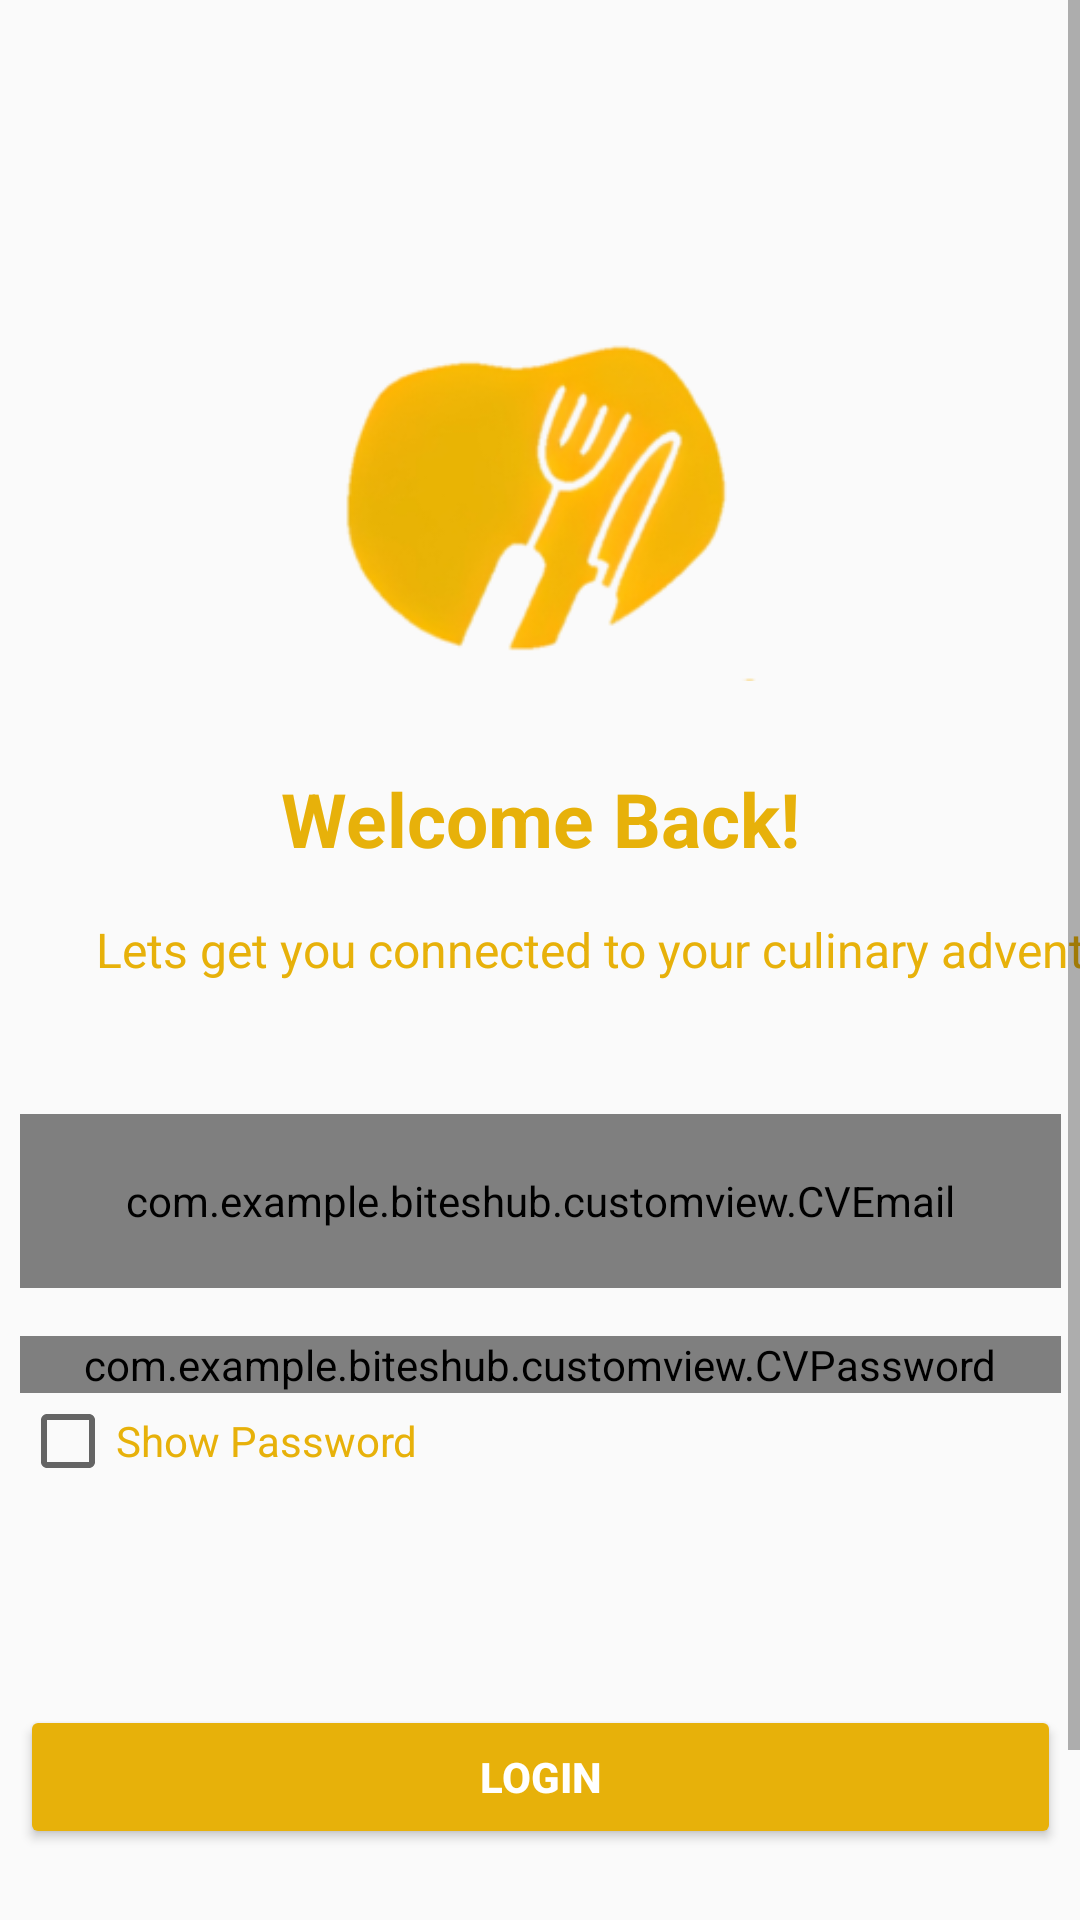

Here is an Android app screen rendered from its layout file. Give the layout XML and the strings, colors and styles it references.
<!-- AndroidManifest.xml: application theme Theme.BitesHub -->
<!-- res/layout/activity_loginn.xml -->
<?xml version="1.0" encoding="utf-8"?>
<ScrollView xmlns:android="http://schemas.android.com/apk/res/android"
    xmlns:app="http://schemas.android.com/apk/res-auto"
    xmlns:tools="http://schemas.android.com/tools"
    android:layout_width="match_parent"
    android:layout_height="match_parent"
    tools:context=".login">

    <androidx.constraintlayout.widget.ConstraintLayout
        android:layout_width="match_parent"
        android:layout_height="wrap_content"
        android:paddingBottom="15dp">

        <ImageView
            android:id="@+id/iconLogin"
            android:layout_width="148dp"
            android:layout_height="152dp"
            android:layout_marginTop="84dp"
            android:src="@drawable/loginlogo"
            app:layout_constraintEnd_toEndOf="parent"
            app:layout_constraintStart_toStartOf="parent"
            app:layout_constraintTop_toTopOf="parent" />

        <TextView
            android:id="@+id/tvLoginDescription"
            android:layout_width="wrap_content"
            android:layout_height="wrap_content"
            android:layout_marginTop="256dp"
            android:text="@string/loginweclome"
            android:textColor="@color/background_splash"
            android:textStyle="bold"
            android:textSize="25dp"
            app:layout_constraintEnd_toEndOf="parent"
            app:layout_constraintStart_toStartOf="parent"
            app:layout_constraintTop_toTopOf="parent"
            tools:alpha="1" />

        <TextView
            android:id="@+id/tvLogin"
            android:layout_width="wrap_content"
            android:layout_height="wrap_content"
            android:layout_marginStart="32dp"
            android:layout_marginTop="16dp"
            android:text="@string/logintext"
            android:textAlignment="viewStart"
            android:textColor="@color/background_splash"
            android:textSize="16sp"
            app:layout_constraintEnd_toEndOf="parent"
            app:layout_constraintHorizontal_bias="0.0"
            app:layout_constraintStart_toStartOf="parent"
            app:layout_constraintTop_toBottomOf="@+id/tvLoginDescription" />

        <com.example.biteshub.customview.CVEmail
            android:id="@+id/CVEmail"
            android:layout_width="347dp"
            android:layout_height="58dp"
            android:layout_marginTop="44dp"
            android:background="@drawable/border"
            android:hint="@string/email"
            android:textColorHint="@color/background_splash"
            app:layout_constraintEnd_toEndOf="parent"
            app:layout_constraintStart_toStartOf="parent"
            app:layout_constraintTop_toBottomOf="@+id/tvLogin" />

        <com.example.biteshub.customview.CVPassword
            android:id="@+id/PasswordLogin"
            android:textColorHint="@color/background_splash"
            android:layout_width="0dp"
            android:layout_height="wrap_content"
            android:layout_marginTop="16dp"
            android:hint="@string/password"
            app:layout_constraintEnd_toEndOf="@+id/CVEmail"
            app:layout_constraintHorizontal_bias="1.0"
            app:layout_constraintStart_toStartOf="@+id/CVEmail"
            app:layout_constraintTop_toBottomOf="@+id/CVEmail"/>

        <Button
            android:id="@+id/loginButton"
            android:layout_width="0dp"
            android:layout_height="wrap_content"
            android:layout_marginTop="72dp"
            android:backgroundTint="@color/background_splash"
            android:text="@string/login"
            android:textColor="@color/white"
            android:textStyle="bold"
            app:layout_constraintEnd_toEndOf="@+id/PasswordLogin"
            app:layout_constraintHorizontal_bias="0.0"
            app:layout_constraintStart_toStartOf="@+id/PasswordLogin"
            app:layout_constraintTop_toBottomOf="@+id/seePassword" />

        <TextView
            android:id="@+id/tvRegistDescription"
            android:layout_width="wrap_content"
            android:layout_height="wrap_content"
            android:layout_marginTop="668dp"
            android:text="@string/haveanaccount"
            android:textAlignment="center"
            android:textColor="@color/background_splash"
            app:layout_constraintEnd_toEndOf="@+id/loginButton"
            app:layout_constraintHorizontal_bias="0.349"
            app:layout_constraintStart_toStartOf="@+id/loginButton"
            app:layout_constraintTop_toTopOf="parent" />

        <CheckBox
            android:id="@+id/seePassword"
            android:layout_width="wrap_content"
            android:layout_height="wrap_content"
            android:textColor="@color/background_splash"
            android:text="@string/passwordVisible"
            app:layout_constraintStart_toStartOf="@+id/PasswordLogin"
            app:layout_constraintTop_toBottomOf="@+id/PasswordLogin" />

        <TextView
            android:id="@+id/btnRegister"
            android:layout_width="wrap_content"
            android:layout_height="wrap_content"
            android:textAlignment="center"
            android:text="@string/signup"
            android:textColor="@color/background_splash"
            android:textStyle="bold"
            app:layout_constraintStart_toEndOf="@+id/tvRegistDescription"
            app:layout_constraintTop_toTopOf="@+id/tvRegistDescription" />

        <ProgressBar
            android:id="@+id/progressBar"
            style="?android:attr/progressBarStyle"
            android:layout_width="wrap_content"
            android:layout_height="wrap_content"
            android:theme="@style/ProgressBarStyle"
            android:visibility="gone"
            app:layout_constraintBottom_toTopOf="@+id/loginButton"
            app:layout_constraintEnd_toEndOf="parent"
            app:layout_constraintStart_toStartOf="parent"
            app:layout_constraintTop_toTopOf="@+id/CVEmail" />


    </androidx.constraintlayout.widget.ConstraintLayout>

</ScrollView>
<!-- resources referenced by this layout -->
<resources>
  <color name="background_splash">#E7B10A</color>
  <color name="white">#FFFFFFFF</color>
  <!-- drawable border (drawable) -->
  <shape xmlns:android="http://schemas.android.com/apk/res/android"
      android:shape="rectangle">
  
      <stroke
          android:width="1dp"
          android:color="@color/background_splash"/>
  
      <corners
          android:radius="10dp" />
  
      <solid
          android:color="#00000000" />
  
      <padding
          android:left="16dp"
          android:top="16dp"
          android:right="16dp"
          android:bottom="16dp" />
  
  </shape>
  <!-- drawable loginlogo: png bitmap (drawable, 25233 bytes) -->
  <string name="email">Email</string>
  <string name="haveanaccount">Already Have An Account</string>
  <string name="login">Login</string>
  <string name="logintext">Lets get you connected to your culinary adventure</string>
  <string name="loginweclome">Welcome Back!</string>
  <string name="password">Password</string>
  <string name="passwordVisible">Show Password</string>
  <string name="signup">Sign Up!</string>
  <style name="ProgressBarStyle">
          <item name="colorAccent">@color/black</item>
      </style>
  <style name="Theme.BitesHub" parent="Base.Theme.BitesHub" />
  <color name="black">#FF000000</color>
  <style name="Base.Theme.BitesHub" parent="Theme.AppCompat.Light.NoActionBar">
          
          
      </style>
</resources>
